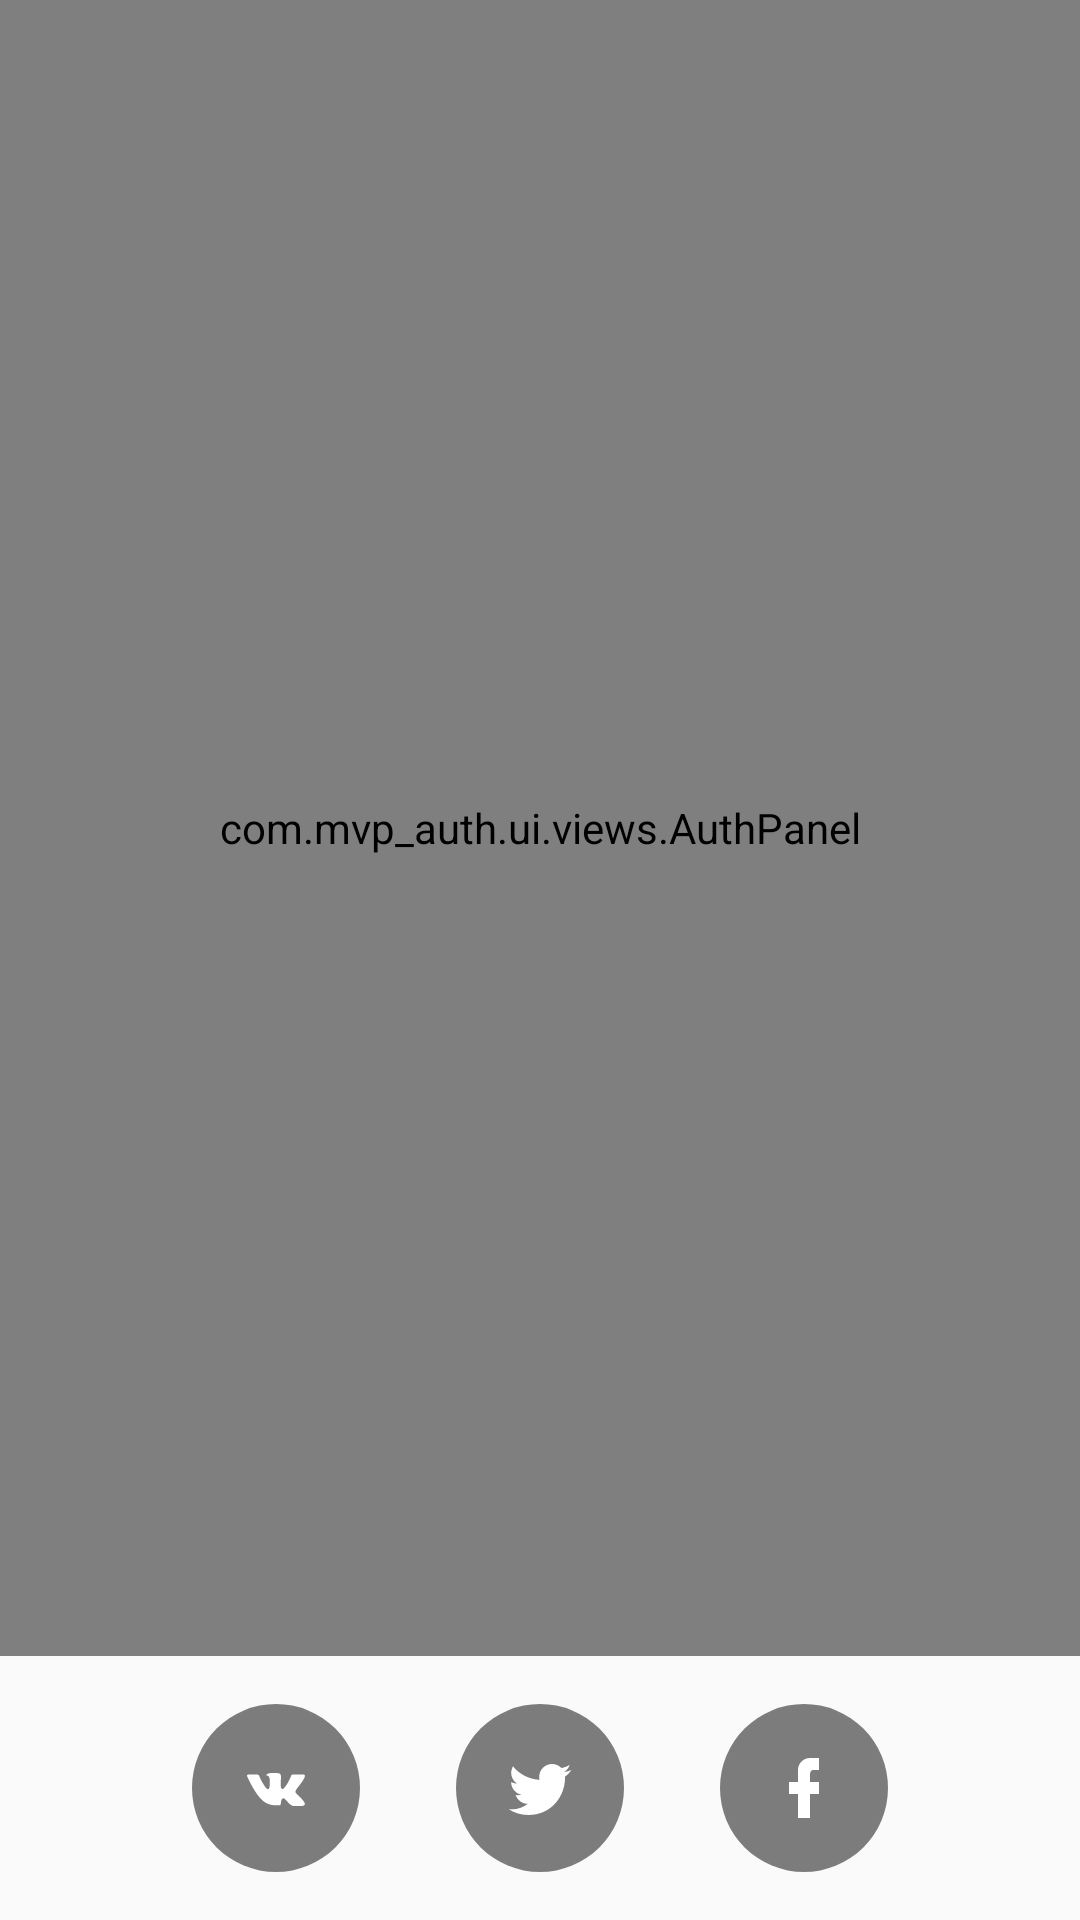

Here is an Android app screen rendered from its layout file. Give the layout XML and the strings, colors and styles it references.
<!-- AndroidManifest.xml: application theme AppTheme -->
<!-- res/layout/activity_main.xml -->
<?xml version="1.0" encoding="utf-8"?>
<android.support.design.widget.CoordinatorLayout
    xmlns:android="http://schemas.android.com/apk/res/android"
    xmlns:tools="http://schemas.android.com/tools"
    xmlns:app="http://schemas.android.com/apk/res-auto"
    android:id="@+id/coordinator_container"
    android:layout_width="match_parent"
    android:layout_height="match_parent"
    tools:context="com.mvp_auth.ui.activities.MainActivity"
    android:fitsSystemWindows="true"
    android:background="@drawable/background">

    <RelativeLayout
        android:layout_width="match_parent"
        android:layout_height="match_parent">

        <ImageView
            android:id="@+id/logo_img"
            android:layout_width="70dp"
            android:layout_height="100dp"
            android:layout_alignParentTop="true"
            android:layout_centerHorizontal="true"
            android:layout_marginTop="48dp"
            android:src="@drawable/firebase_icon"/>

        <com.mvp_auth.ui.views.CustomFontTextView
            android:id="@+id/app_name_txt"
            android:layout_width="wrap_content"
            android:layout_height="wrap_content"
            android:text="@string/app_name"
            android:layout_marginTop="24dp"
            android:layout_below="@id/logo_img"
            android:layout_centerHorizontal="true"
            android:textColor="@android:color/white"
            android:textSize="40sp"
            app:customFont="fonts/PTBebasNeueBook.ttf"/>

        <com.mvp_auth.ui.views.AuthPanel
            android:id="@+id/auth_wrapper"
            android:layout_width="match_parent"
            android:layout_height="match_parent"
            android:orientation="vertical"
            android:layout_above="@+id/social_wrap"
            android:gravity="bottom">

            <android.support.v7.widget.CardView
                android:id="@+id/auth_card"
                style="@style/LoginCard"
                android:layout_width="match_parent"
                android:layout_height="wrap_content"
                android:visibility="gone"
                tools:visibility="visible">

                <LinearLayout
                    android:layout_width="match_parent"
                    android:layout_height="wrap_content"
                    android:orientation="vertical">

                    <android.support.design.widget.TextInputLayout
                        android:id="@+id/login_email_wrap"
                        android:layout_width="match_parent"
                        android:layout_height="wrap_content">

                        <EditText
                            android:id="@+id/login_email_et"
                            android:layout_width="match_parent"
                            android:layout_height="wrap_content"
                            android:textColor="@android:color/black"
                            android:textColorHint="@android:color/darker_gray"
                            android:textSize="14sp"
                            android:hint="@string/main.et_email_hint"/>
                    </android.support.design.widget.TextInputLayout>

                    <android.support.design.widget.TextInputLayout
                        android:id="@+id/login_password_wrap"
                        android:layout_width="match_parent"
                        android:layout_height="wrap_content">

                        <EditText
                            android:id="@+id/login_password_et"
                            android:layout_width="match_parent"
                            android:layout_height="wrap_content"
                            android:textColor="@android:color/black"
                            android:textColorHint="@android:color/darker_gray"
                            android:textSize="14sp"
                            android:hint="@string/main.et_password_hint"
                            android:inputType="textPassword"/>
                    </android.support.design.widget.TextInputLayout>

                </LinearLayout>

            </android.support.v7.widget.CardView>

            <Button
                android:id="@+id/show_catalog_btn"
                style="@style/CustomButton"
                android:theme="@style/ShowBtn"
                android:text="@string/main.btn_show_catalog"/>

            <Button
                android:id="@+id/login_btn"
                style="@style/CustomButton"
                android:theme="@style/StartBtn"
                android:text="@string/main.btn_login"/>

        </com.mvp_auth.ui.views.AuthPanel>

        <LinearLayout
            android:id="@+id/social_wrap"
            android:layout_width="match_parent"
            android:layout_height="wrap_content"
            android:orientation="horizontal"
            android:paddingBottom="16dp"
            android:paddingTop="16dp"
            android:gravity="center"
            android:layout_alignParentBottom="true"
            android:layout_alignParentStart="true">


            <ImageButton
                android:layout_width="56dp"
                android:layout_height="56dp"
                android:layout_marginLeft="16dp"
                android:layout_marginRight="16dp"
                android:background="@drawable/vk_selector_btn"
                />

            <ImageButton
                android:layout_width="56dp"
                android:layout_height="56dp"
                android:layout_marginLeft="16dp"
                android:layout_marginRight="16dp"
                android:background="@drawable/twitter_selector_btn"
                />

            <ImageButton
                android:layout_width="56dp"
                android:layout_height="56dp"
                android:layout_marginLeft="16dp"
                android:layout_marginRight="16dp"
                android:background="@drawable/fb_selector_btn"
                android:foreground="?attr/selectableItemBackground"
                />

        </LinearLayout>

    </RelativeLayout>
</android.support.design.widget.CoordinatorLayout>
<!-- resources referenced by this layout -->
<resources>
  <string name="app_name">MVP_AuthPanel</string>
  <string name="main.btn_login">Войти</string>
  <string name="main.btn_show_catalog">Смотреть каталог</string>
  <string name="main.et_email_hint">Введите E-mail</string>
  <string name="main.et_password_hint">Введите пароль</string>
  <style name="CustomButton" parent="Base.Widget.AppCompat.Button">
          <item name="android:layout_width">match_parent</item>
          <item name="android:layout_height">56dp</item>
          <item name="android:gravity">center</item>
          <item name="android:textSize">12sp</item>
          <item name="android:fontFamily">@string/font_regular</item>
          <item name="android:textStyle">bold</item>
          <item name="android:layout_marginLeft">32dp</item>
          <item name="android:layout_marginRight">32dp</item>
      </style>
  <style name="LoginCard">
          <item name="android:layout_marginLeft">36dp</item>
          <item name="android:layout_marginRight">36dp</item>
          <item name="cardBackgroundColor">@android:color/white</item>
          <item name="cardCornerRadius">2dp</item>
          <item name="contentPadding">16dp</item>
          <item name="cardElevation">4dp</item>
          <item name="android:layout_marginBottom">8dp</item>
      </style>
  <style name="ShowBtn" parent="CustomButton">
          <item name="colorButtonNormal">@android:color/white</item>
          <item name="android:textColor">@android:color/black</item>
      </style>
  <style name="StartBtn" parent="CustomButton">
          <item name="colorButtonNormal">@color/colorAccent</item>
          <item name="android:textColor">@android:color/white</item>
      </style>
  <style name="AppTheme" parent="Theme.AppCompat.Light.DarkActionBar">
          
          <item name="colorPrimary">@color/colorPrimary</item>
          <item name="colorPrimaryDark">@color/colorPrimaryDark</item>
          <item name="colorAccent">@color/colorAccent</item>
      </style>
  <!-- drawable ic_fb_24 (drawable) -->
  <?xml version="1.0" encoding="utf-8"?>
  <vector xmlns:android="http://schemas.android.com/apk/res/android"
          android:height="24dp"
          android:width="24dp"
          android:viewportWidth="24"
          android:viewportHeight="24">
      <path
          android:fillColor="#fff"
          android:pathData="M17,2V2H17V6H15C14.31,6 14,6.81 14,7.5V10H14L17,10V14H14V22H10V14H7V10H10V6A4,4 0 0,1 14,2H17Z"/>
  </vector>
  <!-- drawable ic_twitter_24 (drawable) -->
  <?xml version="1.0" encoding="utf-8"?>
  <vector xmlns:android="http://schemas.android.com/apk/res/android"
          android:height="24dp"
          android:width="24dp"
          android:viewportWidth="24"
          android:viewportHeight="24">
      <path
          android:fillColor="#fff"
          android:pathData="M22.46,6C21.69,6.35 20.86,6.58 20,6.69C20.88,6.16 21.56,5.32 21.88,4.31C21.05,4.81 20.13,5.16 19.16,5.36C18.37,4.5 17.26,4 16,4C13.65,4 11.73,5.92 11.73,8.29C11.73,8.63 11.77,8.96 11.84,9.27C8.28,9.09 5.11,7.38 3,4.79C2.63,5.42 2.42,6.16 2.42,6.94C2.42,8.43 3.17,9.75 4.33,10.5C3.62,10.5 2.96,10.3 2.38,10C2.38,10 2.38,10 2.38,10.03C2.38,12.11 3.86,13.85 5.82,14.24C5.46,14.34 5.08,14.39 4.69,14.39C4.42,14.39 4.15,14.36 3.89,14.31C4.43,16 6,17.26 7.89,17.29C6.43,18.45 4.58,19.13 2.56,19.13C2.22,19.13 1.88,19.11 1.54,19.07C3.44,20.29 5.7,21 8.12,21C16,21 20.33,14.46 20.33,8.79C20.33,8.6 20.33,8.42 20.32,8.23C21.16,7.63 21.88,6.87 22.46,6Z"/>
  </vector>
  <string name="font_regular">sans-serif</string>
  <!-- not gathered from this repository: default colours our renderer supplied (Android Studio template values) -->
  <color name="colorPrimary">#FF6200EE</color>
  <color name="colorPrimaryDark">#FF3700B3</color>
  <color name="colorAccent">#FF03DAC5</color>
</resources>
